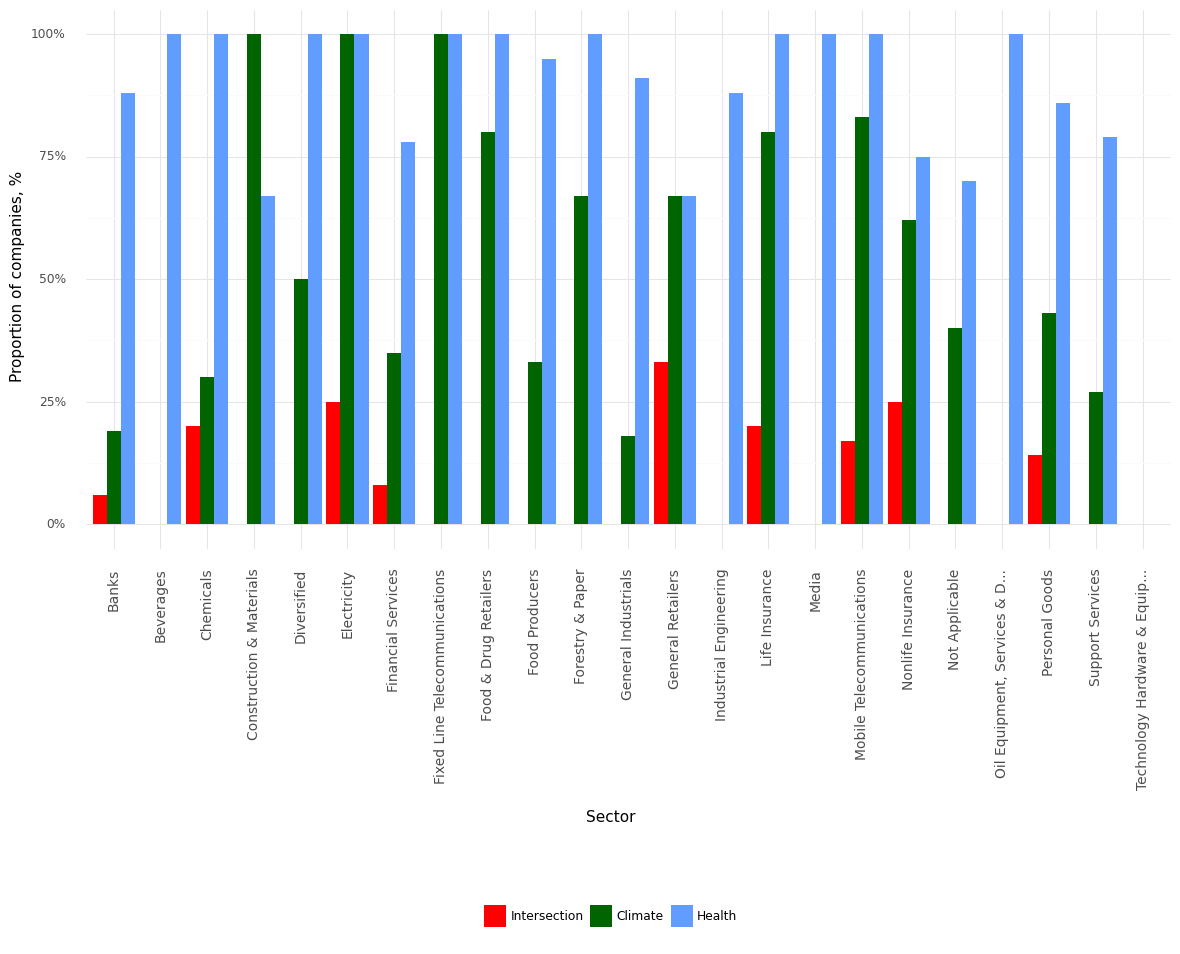

The data file committed next to this chart (first rows):
, Sector, Climate, Health, Intersection, Year
0, Banks, 0.19, 0.88, 0.06, 2021
1, Beverages, 0.0, 1.0, 0.0, 2021
2, Chemicals, 0.3, 1.0, 0.2, 2021
3, Construction & Materials, 1.0, 0.67, 0.0, 2021
4, Diversified, 0.5, 1.0, 0.0, 2021
5, Electricity, 1.0, 1.0, 0.25, 2021
6, Financial Services, 0.35, 0.78, 0.08, 2021
7, Fixed Line Telecommunications, 1.0, 1.0, 0.0, 2021
8, Food & Drug Retailers, 0.8, 1.0, 0.0, 2021
9, Food Producers, 0.33, 0.95, 0.0, 2021
10, Forestry & Paper, 0.67, 1.0, 0.0, 2021
11, General Industrials, 0.18, 0.91, 0.0, 2021
12, General Retailers, 0.67, 0.67, 0.33, 2021
13, Industrial Engineering, 0.0, 0.88, 0.0, 2021
14, Life Insurance, 0.8, 1.0, 0.2, 2021
15, Media, 0.0, 1.0, 0.0, 2021
16, Mobile Telecommunications, 0.83, 1.0, 0.17, 2021
17, Nonlife Insurance, 0.62, 0.75, 0.25, 2021
18, Not Applicable, 0.4, 0.7, 0.0, 2021
19, Oil Equipment, Services & D..., 0.0, 1.0, 0.0, 2021
20, Personal Goods, 0.43, 0.86, 0.14, 2021
21, Support Services, 0.27, 0.79, 0.0, 2021
22, Technology Hardware & Equip..., 0.0, 0.0, 0.0, 2021
